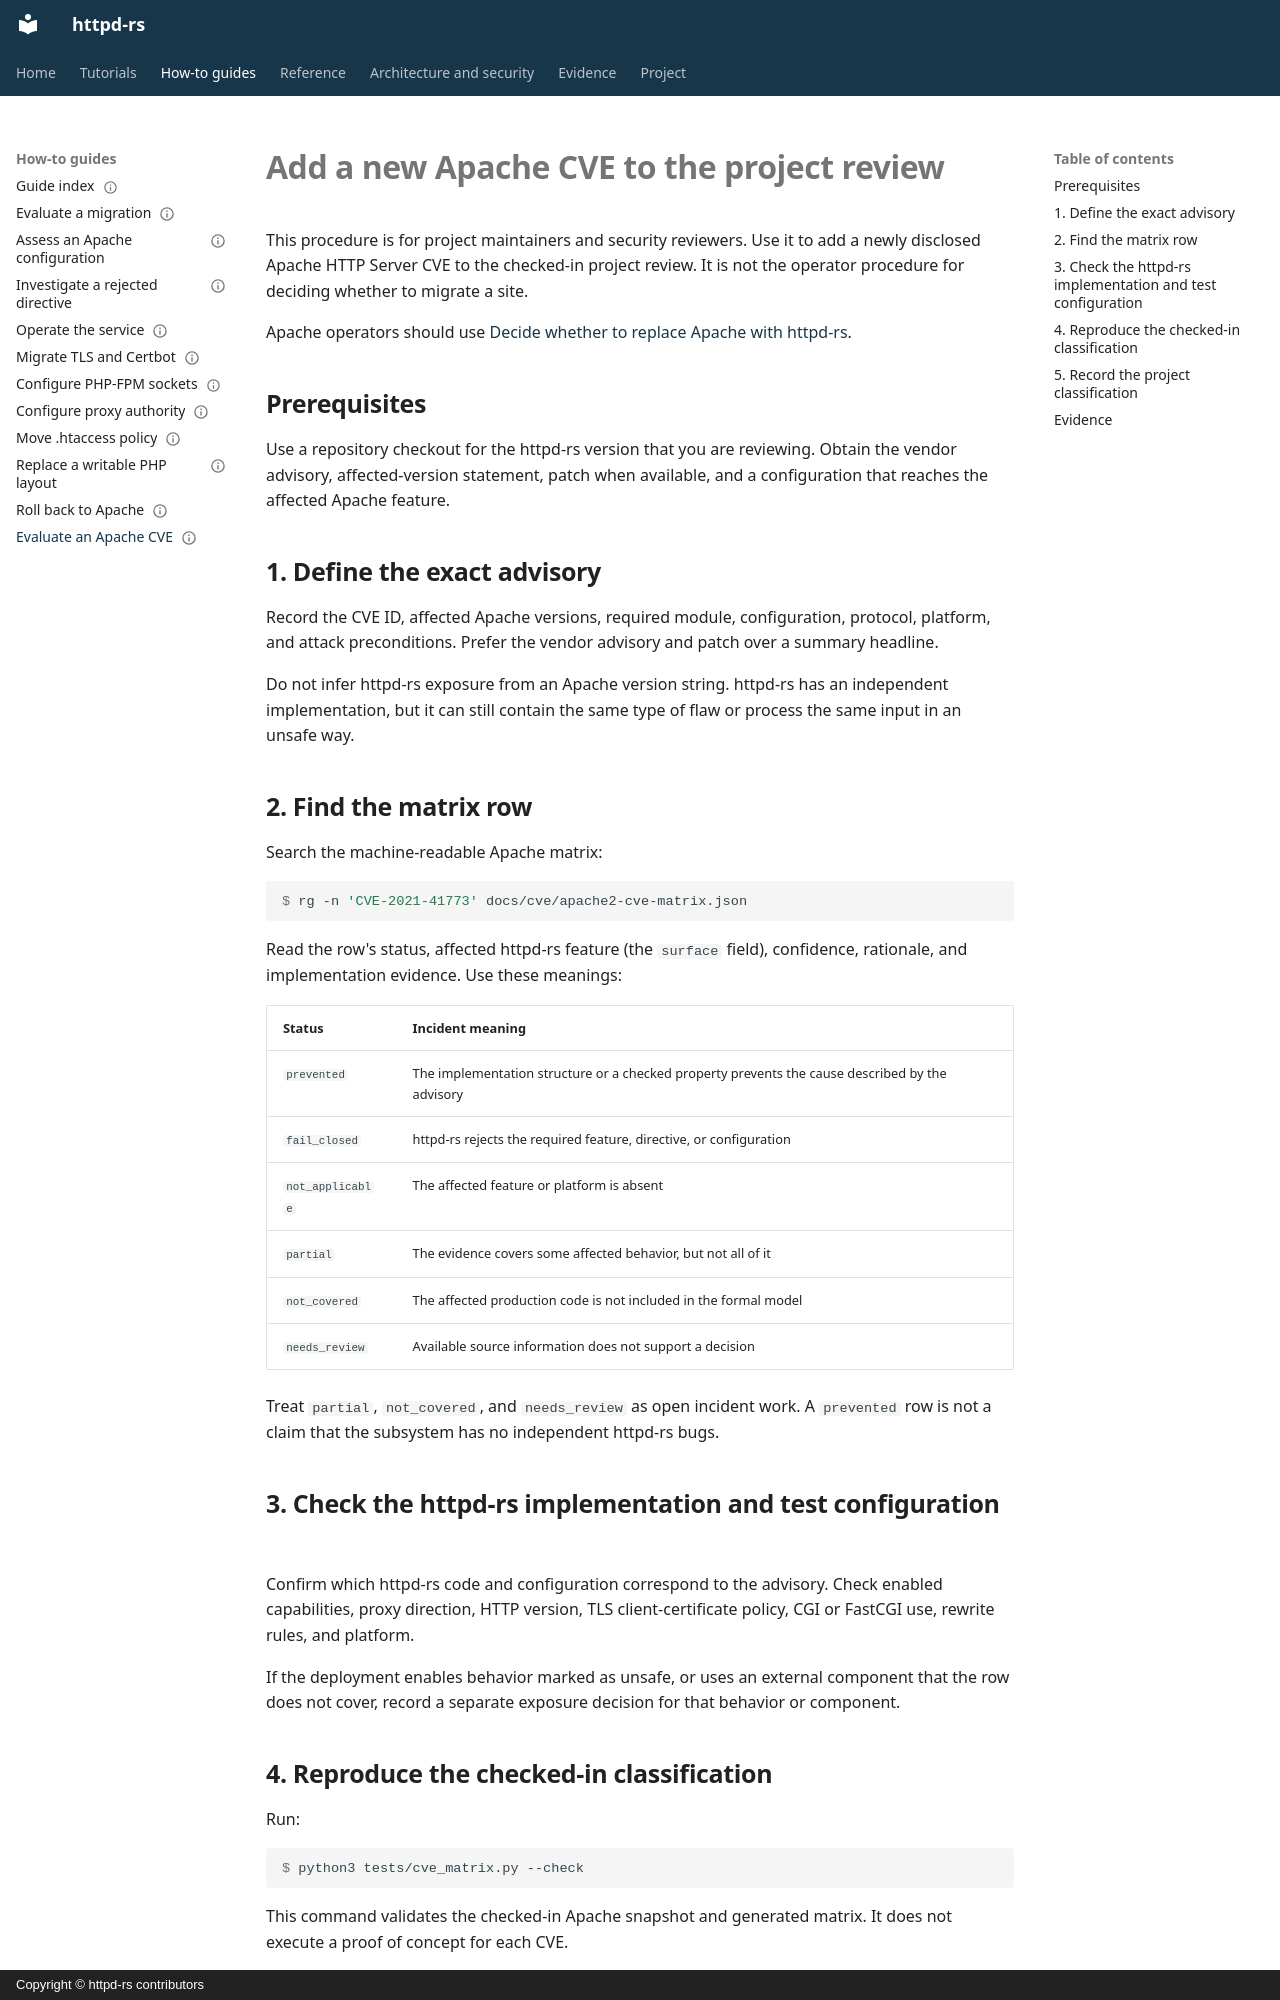

repository: JD-P/httpd-rs · page: how-to/evaluate-apache-cve/index.html · generator: mkdocs · copyright: Copyright © httpd-rs contributors

---
doc_type: how-to
audience: security-reviewer, contributor
status: draft
contracts: DOC-HOWTO-CVE-001
---

# Add a new Apache CVE to the project review

This procedure is for project maintainers and security reviewers. Use it to add
a newly disclosed Apache HTTP Server CVE to the checked-in project review. It
is not the operator procedure for deciding whether to migrate a site.

Apache operators should use [Decide whether to replace Apache with
httpd-rs](evaluate-security-driven-migration.md).

## Prerequisites

Use a repository checkout for the httpd-rs version that you are reviewing.
Obtain the vendor advisory, affected-version statement, patch when available,
and a configuration that reaches the affected Apache feature.

## 1. Define the exact advisory

Record the CVE ID, affected Apache versions, required module, configuration,
protocol, platform, and attack preconditions. Prefer the vendor advisory and
patch over a summary headline.

Do not infer httpd-rs exposure from an Apache version string. httpd-rs has an
independent implementation, but it can still contain the same type of flaw or
process the same input in an unsafe way.

## 2. Find the matrix row

Search the machine-readable Apache matrix:

```console
$ rg -n 'CVE-2021-41773' docs/cve/apache2-cve-matrix.json
```

Read the row's status, affected httpd-rs feature (the `surface` field),
confidence, rationale, and implementation evidence. Use these meanings:

| Status | Incident meaning |
|---|---|
| `prevented` | The implementation structure or a checked property prevents the cause described by the advisory |
| `fail_closed` | httpd-rs rejects the required feature, directive, or configuration |
| `not_applicable` | The affected feature or platform is absent |
| `partial` | The evidence covers some affected behavior, but not all of it |
| `not_covered` | The affected production code is not included in the formal model |
| `needs_review` | Available source information does not support a decision |

Treat `partial`, `not_covered`, and `needs_review` as open incident work. A
`prevented` row is not a claim that the subsystem has no independent httpd-rs
bugs.

## 3. Check the httpd-rs implementation and test configuration

Confirm which httpd-rs code and configuration correspond to the advisory. Check
enabled capabilities, proxy direction, HTTP version, TLS client-certificate
policy, CGI or FastCGI use, rewrite rules, and platform.

If the deployment enables behavior marked as unsafe, or uses an external
component that the row does not cover, record a separate exposure decision for
that behavior or component.
